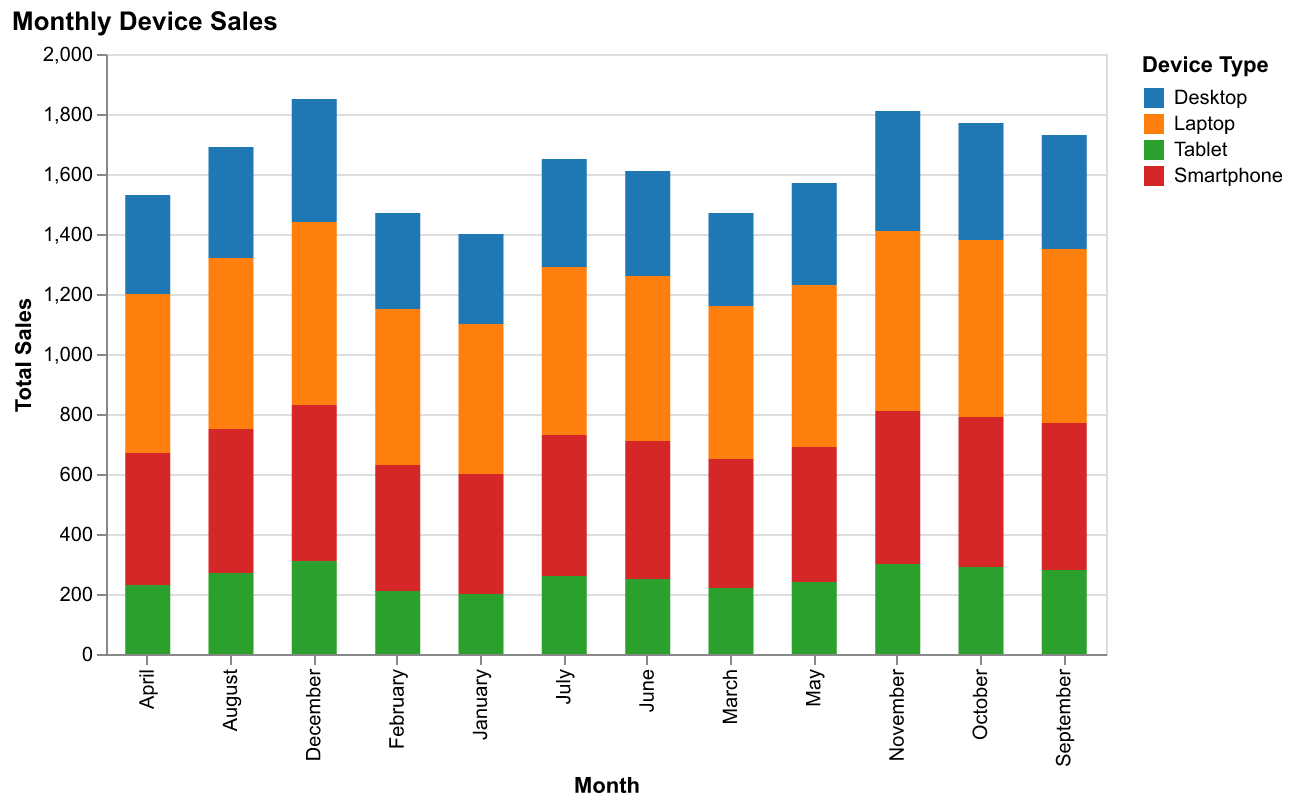

Data behind this chart, as committed beside it:
Month, Desktop, Laptop, Tablet, Smartphone
January, 300, 500, 200, 400
February, 320, 520, 210, 420
March, 310, 510, 220, 430
April, 330, 530, 230, 440
May, 340, 540, 240, 450
June, 350, 550, 250, 460
July, 360, 560, 260, 470
August, 370, 570, 270, 480
September, 380, 580, 280, 490
October, 390, 590, 290, 500
November, 400, 600, 300, 510
December, 410, 610, 310, 520
